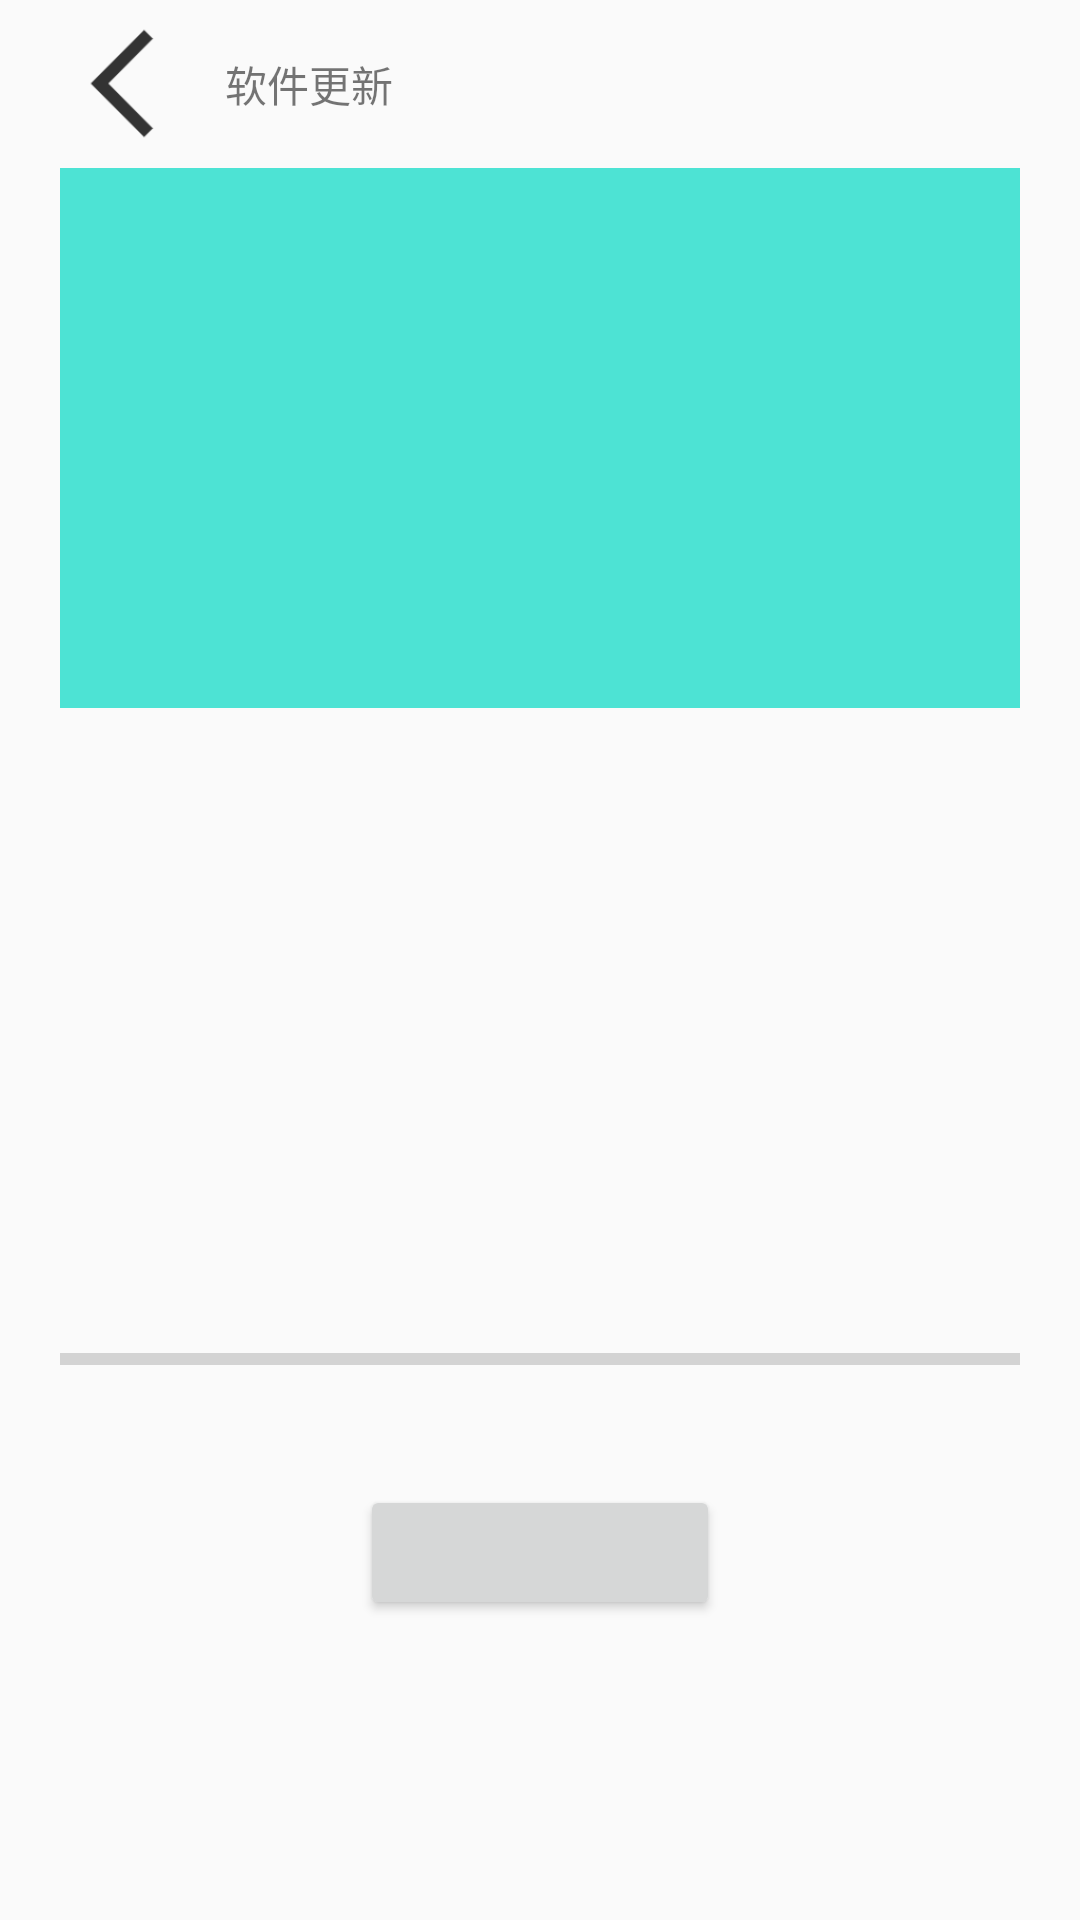

This screen was rendered from an Android layout file. Write that file and the resources it references.
<!-- AndroidManifest.xml: application theme AppTheme -->
<!-- res/layout/activity_install.xml -->
<?xml version="1.0" encoding="utf-8"?>
<RelativeLayout xmlns:android="http://schemas.android.com/apk/res/android"
    xmlns:app="http://schemas.android.com/apk/res-auto"
    xmlns:tools="http://schemas.android.com/tools"
    android:layout_width="match_parent"
    android:layout_height="match_parent"
    tools:context=".MainActivity">

    <LinearLayout
        android:id="@+id/ll_back"
        android:layout_width="match_parent"
        android:layout_height="?actionBarSize"
        android:gravity="center_vertical"
        android:orientation="horizontal">

        <ImageView
            android:layout_width="45dp"
            android:layout_height="45dp"
            android:layout_marginLeft="20dp"
            android:src="@drawable/ic_back" />

        <TextView
            android:layout_width="wrap_content"
            android:layout_height="wrap_content"
            android:layout_marginLeft="10dp"
            android:text="软件更新" />


    </LinearLayout>


    <LinearLayout
        android:layout_width="match_parent"
        android:layout_height="match_parent"
        android:layout_below="@id/ll_back"
        android:orientation="vertical">

        <ImageView
            android:id="@+id/tv_releaseNote_title"
            android:layout_width="match_parent"
            android:layout_height="180dp"
            android:layout_marginLeft="20dp"
            android:layout_marginRight="20dp"
            android:alpha="0.7"
            android:background="@color/colorAccent" />


    </LinearLayout>


    <LinearLayout
        android:id="@+id/ll_handle_btn"
        android:layout_width="wrap_content"
        android:layout_height="wrap_content"
        android:layout_alignParentBottom="true"
        android:layout_centerHorizontal="true"
        android:layout_gravity="center"
        android:layout_marginBottom="100dp"
        android:orientation="horizontal">

        <Button
            android:id="@+id/btn_installing"
            android:layout_width="120dp"
            android:layout_height="45dp"
            tools:text="安装中" />


    </LinearLayout>

    <RelativeLayout
        android:id="@+id/rl_progress"
        android:layout_width="match_parent"
        android:layout_height="wrap_content"
        android:layout_above="@+id/ll_handle_btn"
        android:layout_marginBottom="15dp">

        <TextView
            android:id="@+id/tv_size"
            android:layout_width="wrap_content"
            android:layout_height="wrap_content"
            android:layout_alignParentRight="true"
            android:layout_marginRight="20dp"
            tools:text="200M" />

        <TextView
            android:id="@+id/tv_new_version"
            android:layout_width="wrap_content"
            android:layout_height="wrap_content"
            android:layout_marginLeft="20dp"
            tools:text="v1.0.5" />

        <ProgressBar
            android:id="@+id/progressBar"
            style="@style/Widget.AppCompat.ProgressBar.Horizontal"
            android:layout_width="match_parent"
            android:layout_height="wrap_content"
            android:layout_below="@id/tv_size"
            android:layout_marginLeft="20dp"
            android:layout_marginRight="20dp"
            android:max="100"
            tools:progress="20" />

        <TextView
            android:id="@+id/tv_time"
            android:layout_width="wrap_content"
            android:layout_height="wrap_content"
            android:layout_below="@id/progressBar"
            android:layout_marginLeft="20dp"
            tools:text="软件已下载完成，预计更新耗时 45 分钟..." />

    </RelativeLayout>


</RelativeLayout>
<!-- resources referenced by this layout -->
<resources>
  <color name="colorAccent">#03DAC5</color>
  <!-- drawable ic_back: png bitmap (drawable, 1889 bytes) -->
  <style name="AppTheme" parent="Theme.AppCompat.Light.DarkActionBar">
          
          <item name="colorPrimary">@color/colorPrimary</item>
          <item name="colorPrimaryDark">@color/colorPrimaryDark</item>
          <item name="colorAccent">@color/colorAccent</item>
      </style>
  <color name="colorPrimary">#6200EE</color>
  <color name="colorPrimaryDark">#3700B3</color>
</resources>
